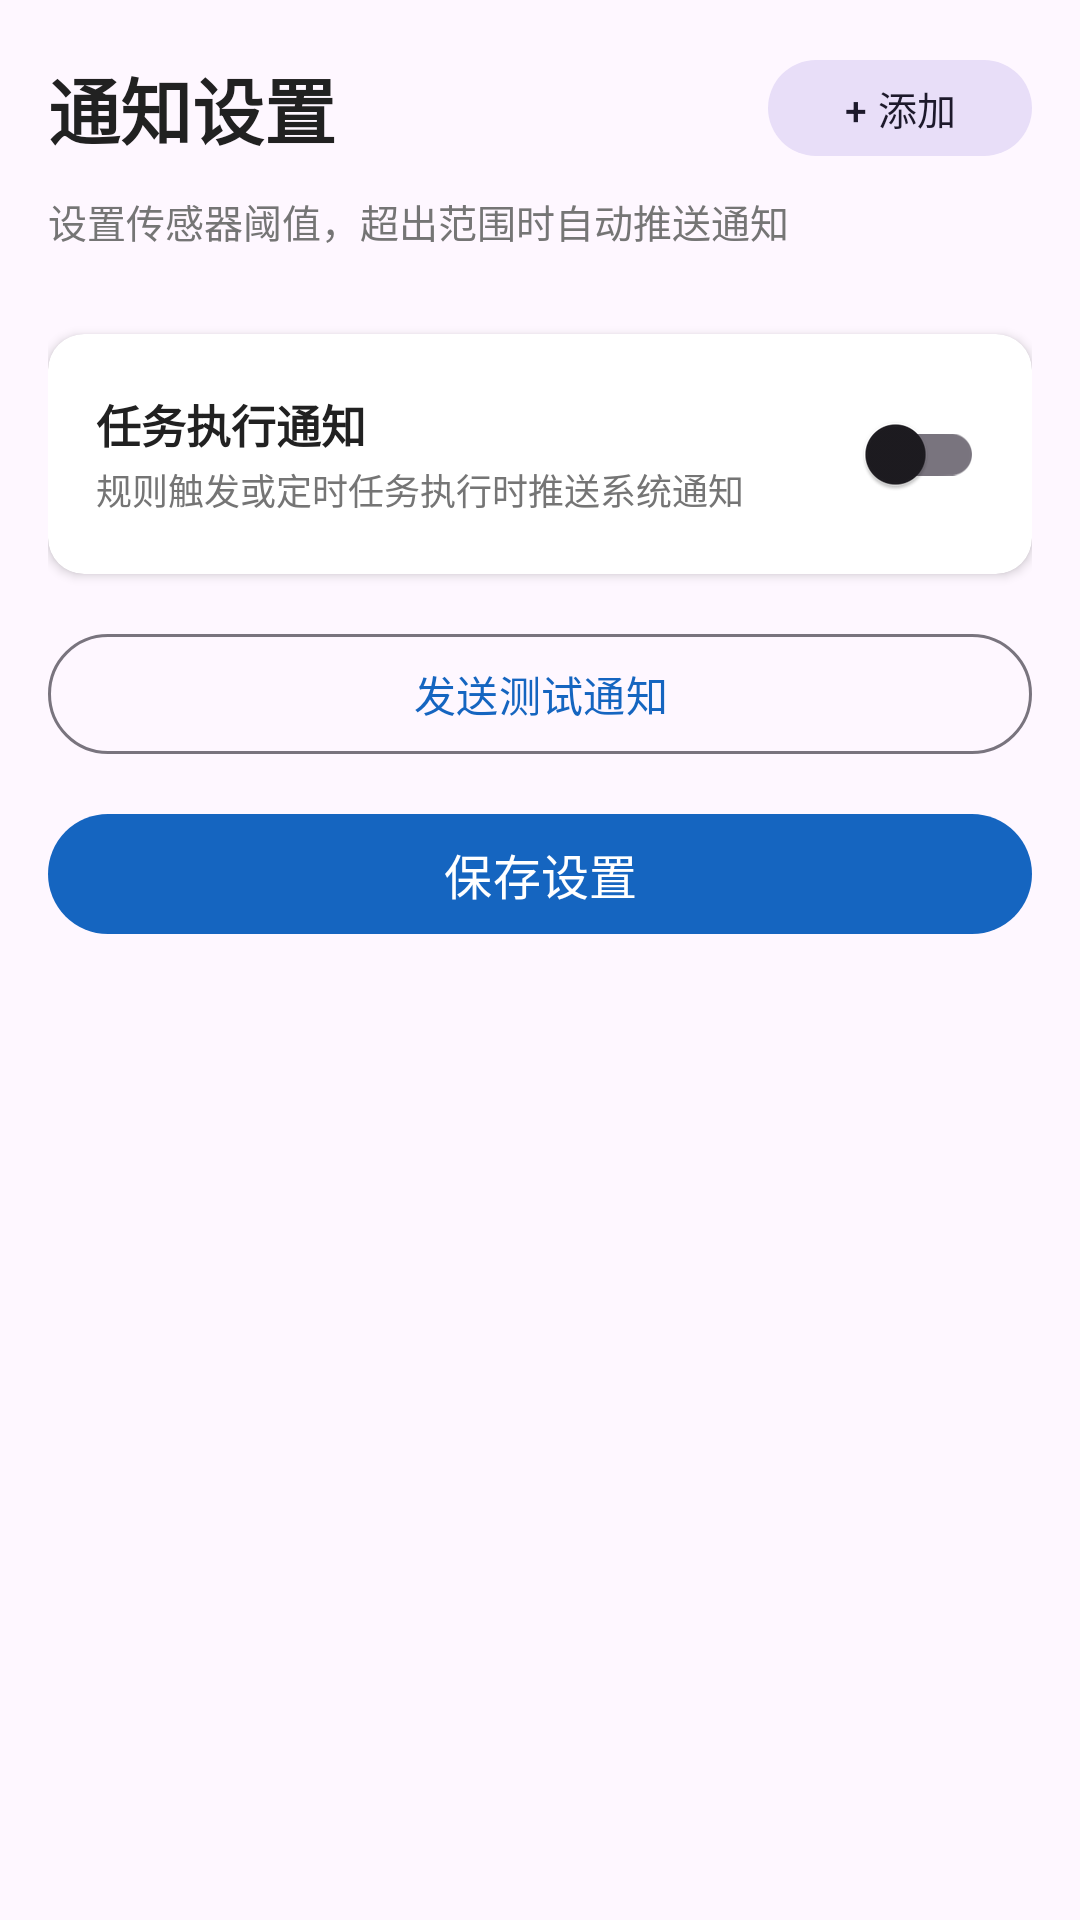

Android layout source for this screen:
<!-- AndroidManifest.xml: application theme Theme.SmartHome -->
<!-- res/layout/fragment_notification.xml -->
<?xml version="1.0" encoding="utf-8"?>
<androidx.core.widget.NestedScrollView xmlns:android="http://schemas.android.com/apk/res/android"
    xmlns:app="http://schemas.android.com/apk/res-auto"
    android:layout_width="match_parent"
    android:layout_height="match_parent"
    android:padding="16dp">

    <LinearLayout
        android:layout_width="match_parent"
        android:layout_height="wrap_content"
        android:orientation="vertical">

        
        <RelativeLayout
            android:layout_width="match_parent"
            android:layout_height="wrap_content"
            android:layout_marginBottom="8dp">

            <TextView
                android:layout_width="wrap_content"
                android:layout_height="wrap_content"
                android:text="通知设置"
                android:textSize="24sp"
                android:textStyle="bold"
                android:textColor="#212121"
                android:layout_centerVertical="true" />

            <com.google.android.material.button.MaterialButton
                android:id="@+id/btnAddNotification"
                android:layout_width="wrap_content"
                android:layout_height="40dp"
                android:text="+ 添加"
                android:textSize="13sp"
                android:layout_alignParentEnd="true"
                android:layout_centerVertical="true"
                style="@style/Widget.Material3.Button.TonalButton" />
        </RelativeLayout>

        <TextView
            android:layout_width="wrap_content"
            android:layout_height="wrap_content"
            android:text="设置传感器阈值，超出范围时自动推送通知"
            android:textSize="13sp"
            android:textColor="#757575"
            android:layout_marginBottom="12dp" />

        
        <androidx.recyclerview.widget.RecyclerView
            android:id="@+id/recyclerNotifications"
            android:layout_width="match_parent"
            android:layout_height="wrap_content"
            android:nestedScrollingEnabled="false"
            android:layout_marginBottom="8dp" />

        
        <TextView
            android:id="@+id/tvEmptyHint"
            android:layout_width="match_parent"
            android:layout_height="wrap_content"
            android:text="暂无通知设置，点击上方 \+ 添加\ 按钮添加"
            android:textSize="14sp"
            android:textColor="#9E9E9E"
            android:gravity="center"
            android:padding="32dp"
            android:visibility="gone" />

        
        <androidx.cardview.widget.CardView
            android:layout_width="match_parent"
            android:layout_height="wrap_content"
            android:layout_marginTop="8dp"
            android:layout_marginBottom="16dp"
            app:cardCornerRadius="12dp"
            app:cardElevation="2dp">

            <LinearLayout
                android:layout_width="match_parent"
                android:layout_height="wrap_content"
                android:orientation="horizontal"
                android:gravity="center_vertical"
                android:padding="16dp">

                <LinearLayout
                    android:layout_width="0dp"
                    android:layout_height="wrap_content"
                    android:layout_weight="1"
                    android:orientation="vertical">

                    <TextView
                        android:layout_width="wrap_content"
                        android:layout_height="wrap_content"
                        android:text="任务执行通知"
                        android:textSize="15sp"
                        android:textColor="#212121"
                        android:textStyle="bold" />

                    <TextView
                        android:layout_width="wrap_content"
                        android:layout_height="wrap_content"
                        android:text="规则触发或定时任务执行时推送系统通知"
                        android:textSize="12sp"
                        android:textColor="#757575"
                        android:layout_marginTop="2dp" />
                </LinearLayout>

                <com.google.android.material.switchmaterial.SwitchMaterial
                    android:id="@+id/switchRuleNotif"
                    android:layout_width="wrap_content"
                    android:layout_height="wrap_content" />
            </LinearLayout>
        </androidx.cardview.widget.CardView>

        
        <com.google.android.material.button.MaterialButton
            android:id="@+id/btnTestNotif"
            android:layout_width="match_parent"
            android:layout_height="wrap_content"
            android:text="发送测试通知"
            android:layout_marginBottom="12dp"
            style="@style/Widget.Material3.Button.OutlinedButton" />

        
        <com.google.android.material.button.MaterialButton
            android:id="@+id/btnSaveNotif"
            android:layout_width="match_parent"
            android:layout_height="wrap_content"
            android:text="保存设置"
            android:textSize="16sp"
            android:layout_marginBottom="16dp" />

    </LinearLayout>
</androidx.core.widget.NestedScrollView>
<!-- resources referenced by this layout -->
<resources>
  <style name="Theme.SmartHome" parent="Theme.Material3.Light.NoActionBar">
          <item name="colorPrimary">@color/primary</item>
          <item name="colorPrimaryDark">@color/primary</item>
          <item name="colorAccent">@color/accent</item>
          <item name="android:statusBarColor">#F5F5F5</item>
          <item name="android:windowLightStatusBar">true</item>
          <item name="android:windowSplashScreenAnimatedIcon">@null</item>
          <item name="android:windowSplashScreenBackground">@android:color/white</item>
          <item name="android:windowSplashScreenAnimationDuration">0</item>
      </style>
  <color name="primary">#1565C0</color>
  <color name="accent">#FF6F00</color>
</resources>
